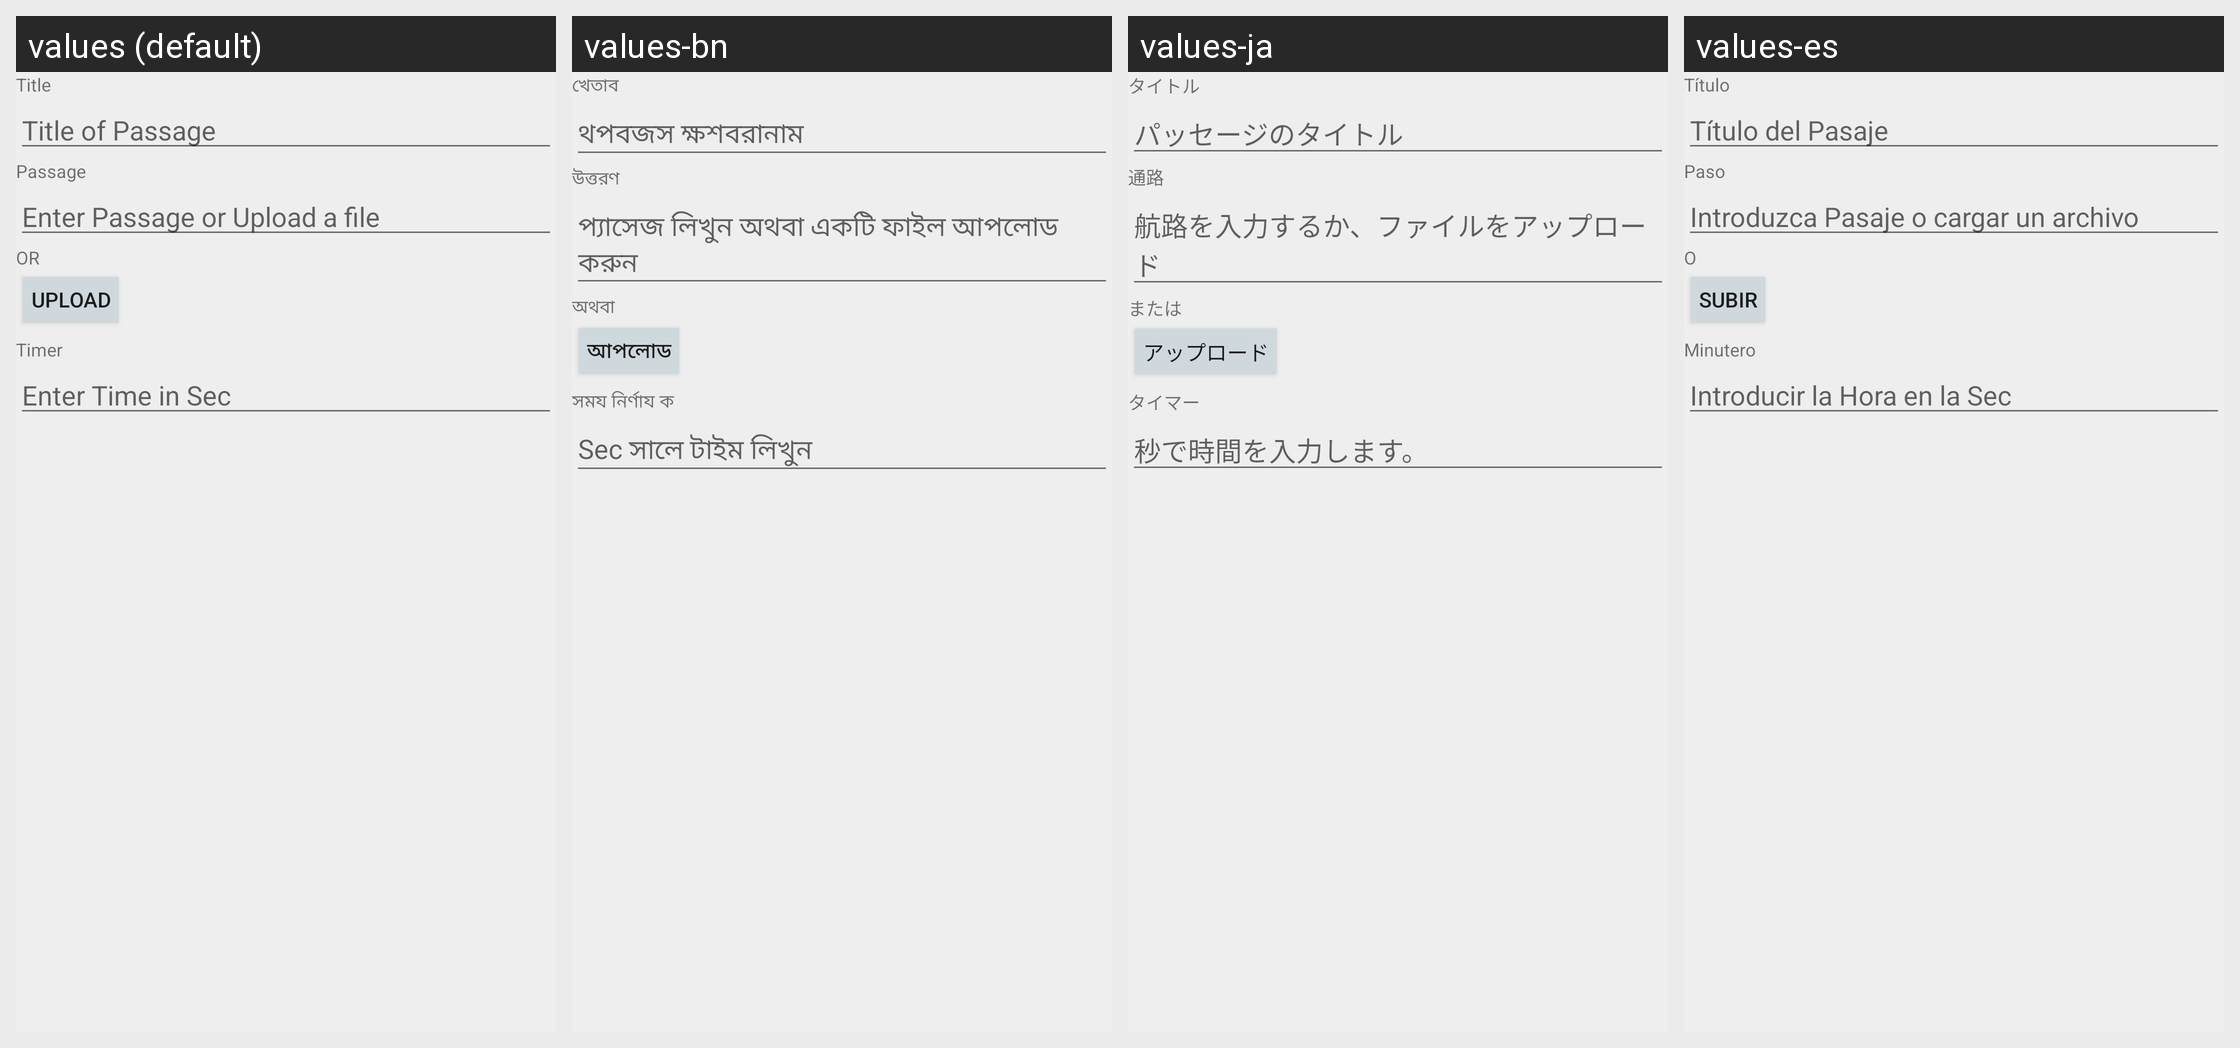

Locale-by-locale string values for the Android screen shown in this grid:
Android screen res/layout/comprehension_meta_dialog_add_edit_data.xml rendered under 4 locales, left to right: values (default), values-bn, values-ja, values-es. Device: Nexus 5 (rendered at 1080×1920; each locale shown at half size, 540×960, under a caption strip naming it); theme AppTheme.
Other locales in the repository, not shown: values-hi.
Strings drawn on this screen, with the default value and each locale's value (text and hints the layout hard-codes, and strings that could not be matched under every locale, appear in the picture but are not listed):

comprehension_meta_title
  values: Title
  values-bn: খেতাব
  values-ja: タイトル
  values-es: Título

comprehension_meta_title_of_passage
  values: Title of Passage
  values-bn: থপবজস ক্ষশবরানাম
  values-ja: パッセージのタイトル
  values-es: Título del Pasaje

comprehension_meta_passage
  values: Passage
  values-bn: উত্তরণ
  values-ja: 通路
  values-es: Paso

comprehension_meta_enter_passage
  values: Enter Passage or Upload a file
  values-bn: প্যাসেজ লিখুন অথবা একটি ফাইল আপলোড করুন
  values-ja: 航路を入力するか、ファイルをアップロード
  values-es: Introduzca Pasaje o cargar un archivo

or
  values: OR
  values-bn: অথবা
  values-ja: または
  values-es: O

upload
  values: UPLOAD
  values-bn: আপলোড
  values-ja: アップロード
  values-es: SUBIR

timer
  values: Timer
  values-bn: সময নির্ণায ক
  values-ja: タイマー
  values-es: Minutero

time_hint
  values: Enter Time in Sec
  values-bn: Sec সালে টাইম লিখুন
  values-ja: 秒で時間を入力します。
  values-es: Introducir la Hora en la Sec
